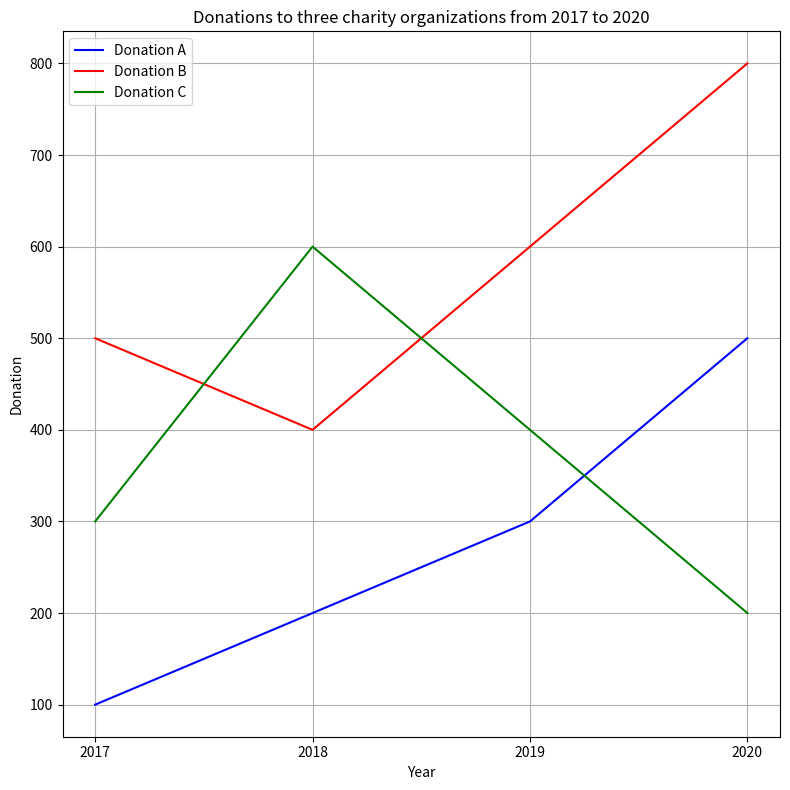

Generate this figure with matplotlib: (Note: this script raises an exception after producing the figure.)

import matplotlib.pyplot as plt   

x = [2017,2018,2019,2020]
y1 = [100,200,300,500]
y2 = [500,400,600,800]
y3 = [300,600,400,200]

fig = plt.figure(figsize=(8,8))
ax = fig.add_subplot()

ax.plot(x, y1, label="Donation A", color="b")
ax.plot(x, y2, label="Donation B", color="r")
ax.plot(x, y3, label="Donation C", color="g")

ax.set_title("Donations to three charity organizations from 2017 to 2020")
ax.set_xlabel("Year")
ax.set_ylabel("Donation")
ax.legend(loc="best")
ax.grid()

plt.xticks(x)
plt.tight_layout()
plt.savefig("line chart/png/12.png")
plt.clf()
